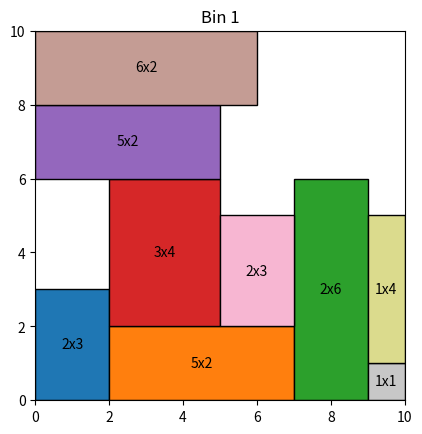
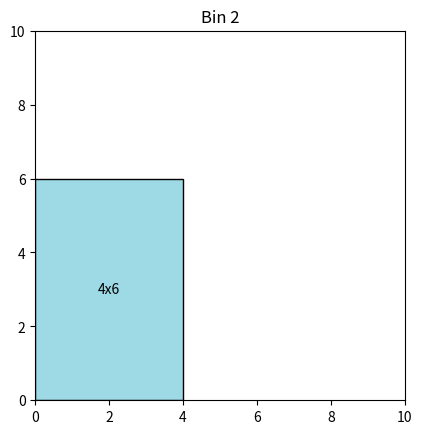
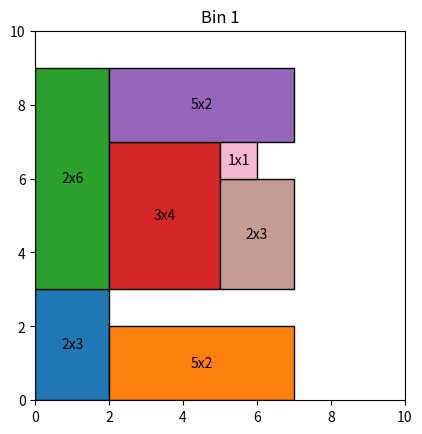
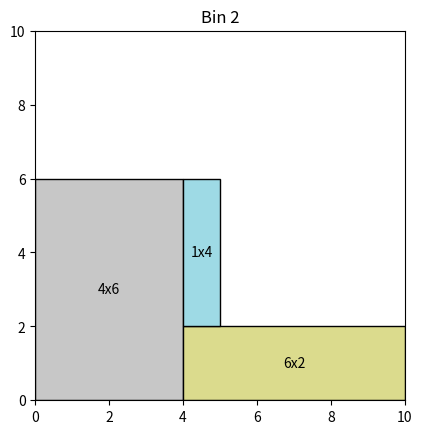

These charts were generated, in order, by the following Python code:
import random
import matplotlib.pyplot as plt
import matplotlib.patches as patches

class Item:
    def __init__(self, w, h):
        self.w = w
        self.h = h
        self.x = None
        self.y = None

    def set_position(self,x,y):
        self.x = x
        self.y = y

    def __repr__(self):
        return f"Item ({self.w}x{self.h}) na coordenada ({self.x},{self.y})"
    
def generate_random_itens(n):
    l = [i for i in range(1, 7)]
    itens = [Item(random.choice(l), random.choice(l)) for i in range(n)]
    return itens

class Bin:
    def __init__(self, w=10, h=10):
        self.h = h
        self.w = w
        self.itens = []

    def fits(self, item, x, y):
        if x + item.w > self.w or y + item.h > self.h:
            return False
        for i in self.itens:
            px = i.x
            py = i.y
            pw = i.w
            ph = i.h
            if not (x + item.w <= px or x >= px + pw or y + item.h <= py or y >= py + ph):
                return False
        return True
    
    def pack(self,item:Item, x,y):
        if self.fits(item,x,y):
            item.set_position(x,y)
            self.itens.append(item)
            return True
        return False
    
class MaxRectsBin(Bin):
    def __init__(self, w=10, h=10):
        super().__init__(w,h)
        self.free_rects = [(0, 0, w, h)]

    def insert(self, item:Item):
        best_rect = None
        best_area_fit = float('inf')

        for rect in self.free_rects:
            x, y, rw, rh = rect
            if item.w <= rw and item.h <= rh:
                area_fit = rw * rh - item.w * item.h
                if area_fit < best_area_fit:
                    best_rect = rect
                    best_area_fit = area_fit

        if best_rect is None:
            return None

        x, y, rw, rh = best_rect
        item.set_position(x,y)
        self.itens.append(item)
        self.split_free_rect(best_rect, item)
        return x, y

    def split_free_rect(self, free_rect, item):
        fx, fy, fw, fh = free_rect
        self.free_rects.remove(free_rect)
        # dividir em pedaços livres (direita e abaixo)
        if item.w < fw:
            self.free_rects.append((fx + item.w, fy, fw - item.w, item.h))
        if item.h < fh:
            self.free_rects.append((fx, fy + item.h, fw, fh - item.h))
        self.cleanup()

    def cleanup(self):
        cleaned = []
        for r in self.free_rects:
            if not any(self.contains(o, r) for o in self.free_rects if o != r):
                cleaned.append(r)
        self.free_rects = cleaned

    @staticmethod
    def contains(a, b):
        ax, ay, aw, ah = a
        bx, by, bw, bh = b
        return bx >= ax and by >= ay and bx + bw <= ax + aw and by + bh <= ay + ah

class BinManager:
    def __init__(self, w = 10, h = 10):
        self.bin_width = bin_width
        self.bin_height = bin_height
        self.bins = [MaxRectsBin(bin_width, bin_height)]

    def add_item(self, item:Item):
        for b in self.bins:
            pos = b.insert(item)
            if pos:
                return b  # item coube em um bin existente

        # não coube → criar um novo bin
        new_bin = MaxRectsBin(self.bin_width, self.bin_height)
        new_bin.insert(item)
        self.bins.append(new_bin)
        return new_bin
    
    def max_rects(self,itens):
        for item in itens:
            for b in self.bins:
                pos = b.insert(item)
                if pos:
                    return b
            new_bin = MaxRectsBin(self.bin_width, self.bin_height)
            new_bin.insert(item)
            self.bins.append(new_bin)

    def show_bins(self):
        for i, b in enumerate(self.bins):
            fig, ax = plt.subplots()
            ax.set_title(f"Bin {i+1}")
            ax.set_xlim(0, b.width)
            ax.set_ylim(0, b.height)
            ax.set_aspect('equal')
            for j, (x, y, w, h) in enumerate(b.placed):
                color = plt.colormaps["tab20"](j % 20)
                ax.add_patch(plt.Rectangle((x, y), w, h, facecolor=color, edgecolor="black"))
                ax.text(x + w/2, y + h/2, f"{w:.1f}x{h:.1f}", ha="center", va="center", fontsize=8)
            plt.show()

class BinPacking:
    def __init__(self):
        self.bins = []

    def new_bin(self, w = 10, h = 10, type = "bl"):
        if type == "bl":
            self.bins.append(Bin(w,h))
        if type == "mr":
            self.bins.append(MaxRectsBin(w,h))
    
    def bottom_left(self,itens):
        for item in itens:
            placed = False
            for bin in self.bins:
                for y in range(bin.h - item.h + 1):
                    for x in range(bin.w - item.w + 1):
                        if bin.fits(item, x, y):
                            bin.pack(item,x,y)
                            placed = True
                            break
                    if placed:
                        break
                if placed:
                    break
            if not placed:
                self.new_bin()
                self.bins[-1].pack(item,0,0)
        return self.bins
        
    def max_rects(self,itens):
        for item in itens:
            packed = False
            for b in self.bins:
                pos = b.insert(item)
                if pos:
                    packed = True
                    break
            if not packed:
                self.new_bin(10,10,type="mr")
                self.bins[-1].insert(item)

    def show_bins(self):
        all_items = sum(len(b.itens) for b in self.bins)
        colors = plt.get_cmap('tab20', all_items)
        color_index = 0
        for i, bin in enumerate(self.bins):
            fig, ax = plt.subplots()
            ax.set_title(f"Bin {i+1}")
            ax.set_xlim(0, bin.w)
            ax.set_ylim(0, bin.h)
            ax.set_aspect('equal')
            for i in bin.itens:
                color = colors(color_index % all_items)
                rect = patches.Rectangle((i.x, i.y), i.w, i.h, linewidth=1, edgecolor='black', facecolor=color)
                ax.add_patch(rect)
                ax.text(i.x + i.w/2, i.y + i.h/2, f"{i.w}x{i.h}", ha='center', va='center')
                color_index+=1
        plt.show()


itens = generate_random_itens(10)
bp  = BinPacking()
bp.bottom_left(itens)
bp.show_bins()


bp  = BinPacking()
bp.max_rects(itens)
bp.show_bins()
